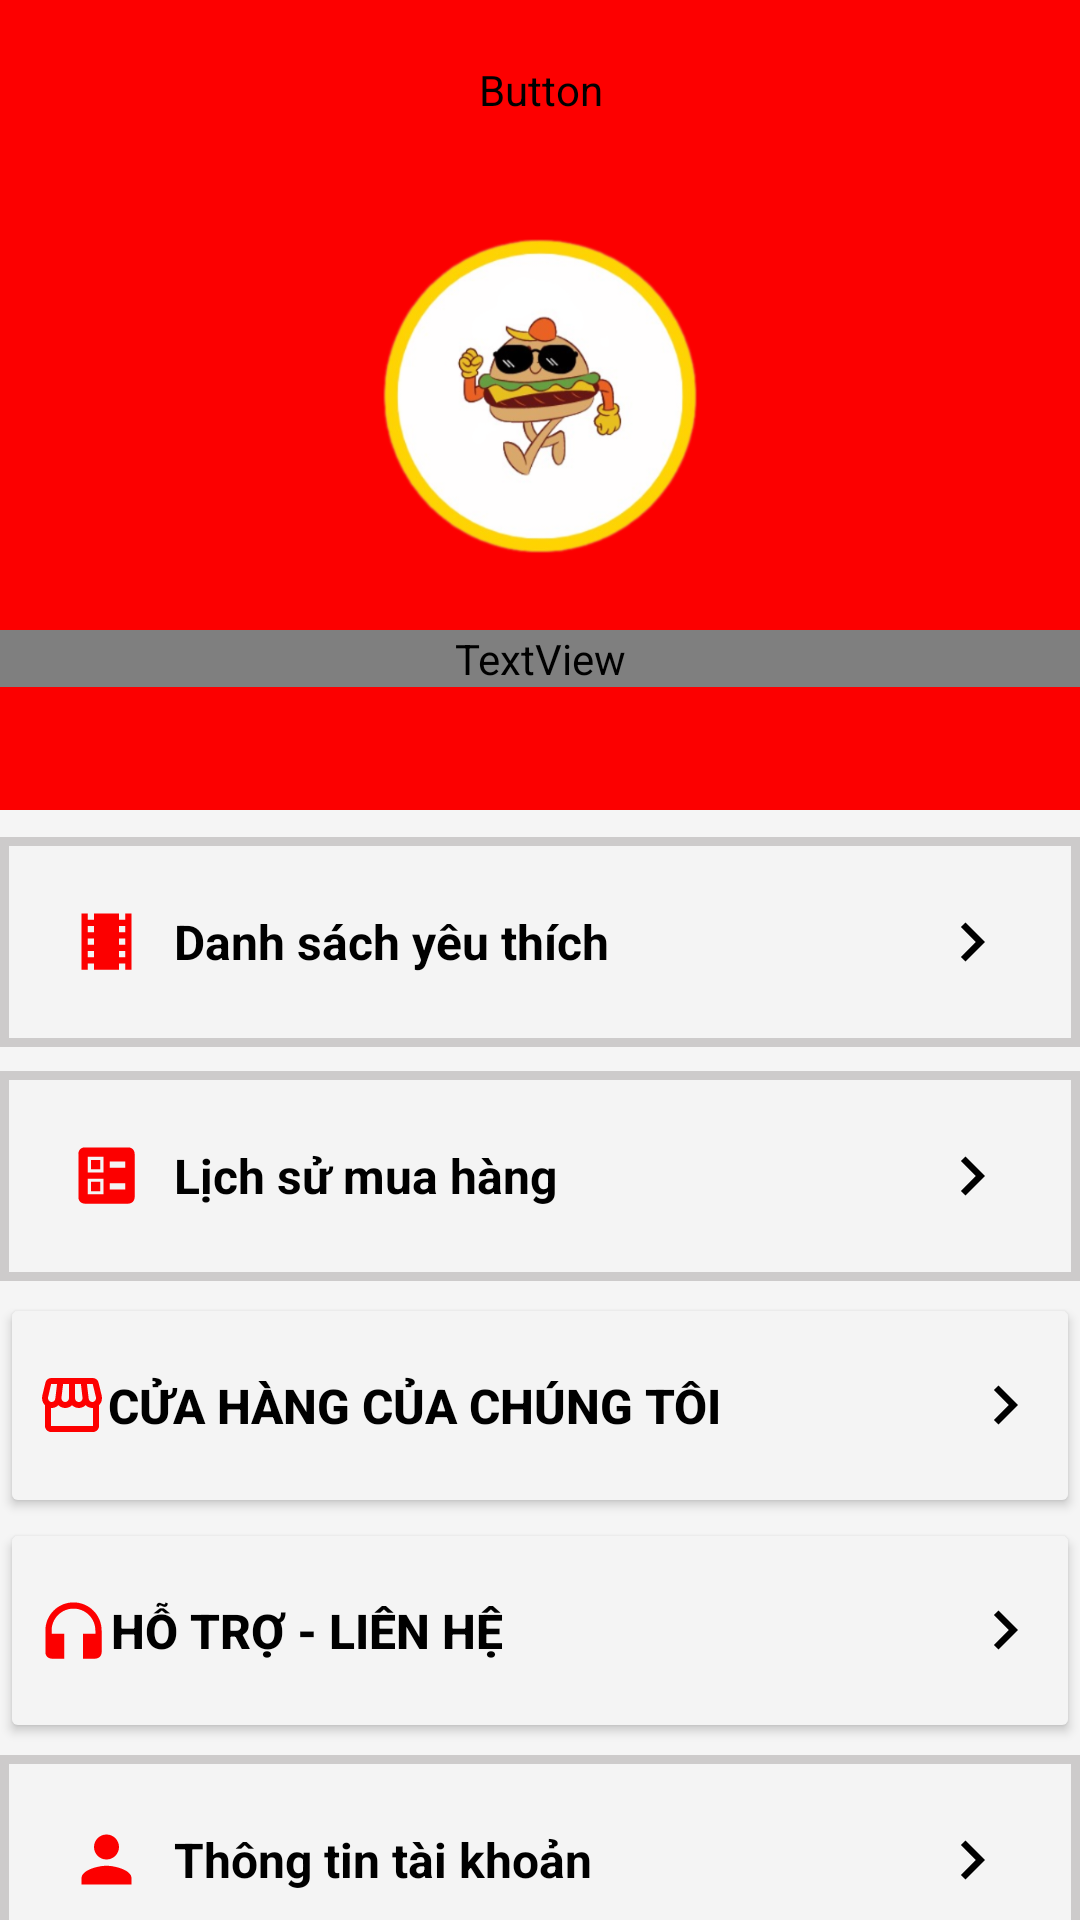

Write the Android layout XML for this screen, with the resource values it uses.
<!-- AndroidManifest.xml: application theme Theme.Doanthucan -->
<!-- res/layout/activity_user2.xml -->
<?xml version="1.0" encoding="utf-8"?>
<LinearLayout xmlns:android="http://schemas.android.com/apk/res/android"
    xmlns:app="http://schemas.android.com/apk/res-auto"
    android:layout_width="match_parent"
    android:layout_height="match_parent"
    android:orientation="vertical">

    <LinearLayout
        android:layout_width="match_parent"
        android:layout_height="270dp"
        android:background="#FC0000"
        android:orientation="vertical">

        <Button
            android:id="@+id/btnbackCPass"
            android:layout_width="match_parent"
            android:layout_height="60dp"
            android:backgroundTint="#FD0000"
            android:drawableLeft="@drawable/ic_back"
            android:fontFamily="@fonts/montserrat"
            android:text="Back"
            android:textColor="#FC0000"
            android:textSize="24sp"
            android:textStyle="bold" />

        <ImageView
            android:id="@+id/imgAvatar"
            android:layout_width="match_parent"
            android:layout_height="150dp"
            android:layout_gravity="center"
            android:src="@drawable/avatar_profile_user" />

        <TextView
            android:id="@+id/textViewName"
            android:layout_width="match_parent"
            android:layout_height="wrap_content"
            android:fontFamily="@fonts/montserrat"
            android:gravity="center"
            android:textColor="#FFFFFF"
            android:textSize="30sp"
            android:textStyle="bold" />

    </LinearLayout>

    <LinearLayout
        android:layout_width="match_parent"
        android:layout_height="match_parent"
        android:background="#F5F5F5"
        android:orientation="vertical">

        <TextView
            android:id="@+id/btnUDCT"
            android:layout_width="match_parent"
            android:layout_height="70dp"
            android:layout_marginTop="9dp"
            android:layout_marginBottom="8dp"
            android:background="@drawable/bg_user2"
            android:drawableLeft="@drawable/ic_uudai"
            android:drawableRight="@drawable/ic_next"
            android:drawablePadding="10dp"
            android:gravity="center|start"
            android:paddingStart="23dp"
            android:paddingEnd="23dp"
            android:text="Danh sách yêu thích"
            android:textAlignment="textStart"
            android:textColor="@color/black"
            android:textSize="16sp"
            android:textStyle="bold" />

        <TextView
            android:id="@+id/btnDSDH"
            android:layout_width="match_parent"
            android:layout_height="70dp"
            android:layout_marginBottom="4dp"
            android:background="@drawable/bg_user2"
            android:drawableLeft="@drawable/ic_danhsach"
            android:drawableRight="@drawable/ic_next"
            android:drawablePadding="10dp"
            android:gravity="center|start"
            android:paddingStart="23dp"
            android:paddingEnd="23dp"
            android:text="Lịch sử mua hàng"
            android:textAlignment="textStart"
            android:textColor="@color/black"
            android:textSize="16sp"
            android:textStyle="bold"
            app:cornerRadius="0dp" />


        <Button
            android:id="@+id/btnCHCT"
            android:layout_width="match_parent"
            android:layout_height="75dp"
            android:backgroundTint="#F4F4F4"
            android:drawableLeft="@drawable/ic_storefront"
            android:drawableRight="@drawable/ic_next"
            android:text="Cửa hàng của chúng tôi"
            android:textAlignment="textStart"
            android:textColor="@color/black"
            android:textSize="16sp"
            android:textStyle="bold"
            app:cornerRadius="0dp"
            app:strokeColor="#CDCBCB"
            app:strokeWidth="3sp" />

        <Button
            android:id="@+id/btnHTLH"
            android:layout_width="match_parent"
            android:layout_height="75dp"
            android:layout_marginBottom="4dp"
            android:backgroundTint="#F4F4F4"
            android:drawableLeft="@drawable/ic_headphone"
            android:drawableRight="@drawable/ic_next"
            android:text="Hỗ trợ - liên hệ "
            android:textAlignment="textStart"
            android:textColor="@color/black"
            android:textSize="16sp"
            android:textStyle="bold"
            app:cornerRadius="0dp"
            app:strokeColor="#CDCBCB"
            app:strokeWidth="3sp" />

        <TextView
            android:id="@+id/btnCSTK"
            android:layout_width="match_parent"
            android:layout_height="70dp"
            android:background="@drawable/bg_user2"
            android:drawableLeft="@drawable/ic_user"
            android:drawableRight="@drawable/ic_next"
            android:drawablePadding="10dp"
            android:gravity="center|start"
            android:paddingStart="23dp"
            android:paddingEnd="23dp"
            android:text="Thông tin tài khoản"
            android:textAlignment="textStart"
            android:textColor="@color/black"
            android:textSize="16sp"
            android:textStyle="bold"
            app:cornerRadius="0dp" />


        <LinearLayout
            android:layout_width="match_parent"
            android:layout_height="match_parent"
            android:layout_marginTop="15dp"
            android:orientation="horizontal">

            <Button
                android:id="@+id/btnDangXuat"
                android:layout_width="50dp"
                android:layout_height="60dp"
                android:layout_marginLeft="18dp"
                android:layout_marginRight="10dp"
                android:layout_weight="1"
                android:backgroundTint="#FED502"
                android:text="Đăng Xuất"
                android:textColor="@color/black"
                android:textSize="16sp"
                android:textStyle="bold"
                app:cornerRadius="10dp" />

            <Button
                android:id="@+id/btnXoaTK"
                android:layout_width="50dp"
                android:layout_height="60dp"
                android:layout_weight="1"
                android:layout_marginRight="18dp"
                android:backgroundTint="#FED502"
                android:text="Xoá tài khoản"
                android:gravity="center"
                android:textColor="@color/black"
                android:textStyle="bold"
                android:textSize="16sp"
                app:cornerRadius="10dp" />
        </LinearLayout>
    </LinearLayout>
</LinearLayout>
<!-- resources referenced by this layout -->
<resources>
  <color name="black">#FF000000</color>
  <!-- drawable bg_user2 (drawable) -->
  <?xml version="1.0" encoding="utf-8"?>
  <shape
      xmlns:android="http://schemas.android.com/apk/res/android"
      android:shape="rectangle">
  
      
  
      <solid android:color="#F4F4F4" />
  
  
      
      <stroke
          android:width="3dp"
          android:color="#CDCBCB" >
      </stroke>
  
  
  
  
  
  
  
  
  
  
  
  
  
  
  </shape>
  <!-- drawable ic_danhsach (drawable) -->
  <vector android:height="25dp" android:tint="#FC0000"
      android:viewportHeight="24" android:viewportWidth="24"
      android:width="25dp" xmlns:android="http://schemas.android.com/apk/res/android">
      <path android:fillColor="@android:color/white"
          android:fillType="evenOdd" android:pathData="M13,9.5h5v-2h-5V9.5zM13,16.5h5v-2h-5V16.5zM19,21H5c-1.1,0 -2,-0.9 -2,-2V5c0,-1.1 0.9,-2 2,-2h14c1.1,0 2,0.9 2,2v14C21,20.1 20.1,21 19,21zM6,11h5V6H6V11zM7,7h3v3H7V7zM6,18h5v-5H6V18zM7,14h3v3H7V14z"/>
  </vector>
  <!-- drawable ic_headphone (drawable) -->
  <vector android:height="25dp" android:tint="#FC0000"
      android:viewportHeight="24" android:viewportWidth="24"
      android:width="25dp" xmlns:android="http://schemas.android.com/apk/res/android">
      <path android:fillColor="@android:color/white" android:pathData="M12,3c-4.97,0 -9,4.03 -9,9v7c0,1.1 0.9,2 2,2h4v-8H5v-1c0,-3.87 3.13,-7 7,-7s7,3.13 7,7v1h-4v8h4c1.1,0 2,-0.9 2,-2v-7C21,7.03 16.97,3 12,3z"/>
  </vector>
  <!-- drawable ic_next (drawable) -->
  <vector android:autoMirrored="true" android:height="26dp"
      android:tint="#FF000000" android:viewportHeight="24"
      android:viewportWidth="24" android:width="26dp" xmlns:android="http://schemas.android.com/apk/res/android">
      <path android:fillColor="@android:color/white" android:pathData="M8.59,16.59L13.17,12 8.59,7.41 10,6l6,6 -6,6 -1.41,-1.41z"/>
  </vector>
  <!-- drawable ic_user (drawable) -->
  <vector android:height="25dp" android:tint="#FC0000"
      android:viewportHeight="24" android:viewportWidth="24"
      android:width="25dp" xmlns:android="http://schemas.android.com/apk/res/android">
      <path android:fillColor="@android:color/white" android:pathData="M12,12c2.21,0 4,-1.79 4,-4s-1.79,-4 -4,-4 -4,1.79 -4,4 1.79,4 4,4zM12,14c-2.67,0 -8,1.34 -8,4v2h16v-2c0,-2.66 -5.33,-4 -8,-4z"/>
  </vector>
  <!-- drawable ic_uudai (drawable) -->
  <vector android:height="25dp" android:tint="#FC0000"
      android:viewportHeight="24" android:viewportWidth="24"
      android:width="25dp" xmlns:android="http://schemas.android.com/apk/res/android">
      <path android:fillColor="@android:color/white" android:pathData="M18,3v2h-2L16,3L8,3v2L6,5L6,3L4,3v18h2v-2h2v2h8v-2h2v2h2L20,3h-2zM8,17L6,17v-2h2v2zM8,13L6,13v-2h2v2zM8,9L6,9L6,7h2v2zM18,17h-2v-2h2v2zM18,13h-2v-2h2v2zM18,9h-2L16,7h2v2z"/>
  </vector>
  <style name="Theme.Doanthucan" parent="Base.Theme.Doanthucan" />
  <style name="Base.Theme.Doanthucan" parent="Theme.Material3.DayNight.NoActionBar">
          
          
      </style>
</resources>
